2-way image classification set "normalized_fracture_dataset" from GitHub (Gyerzix/medai); label vocabulary: fracture, normal.

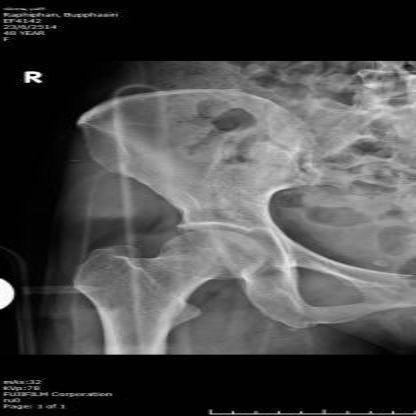
Label: normal

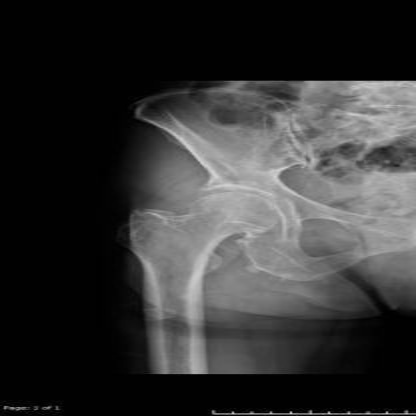
Label: normal

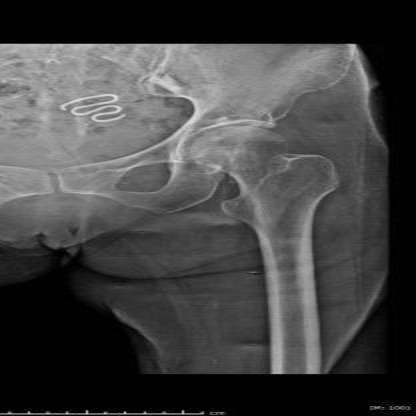
Label: normal

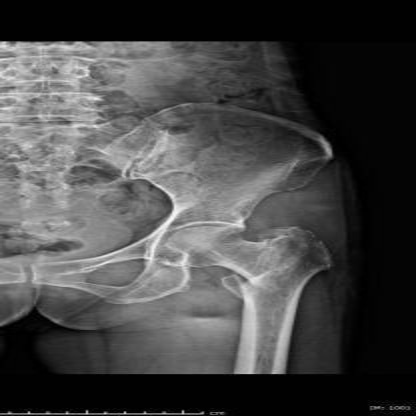
Label: fracture

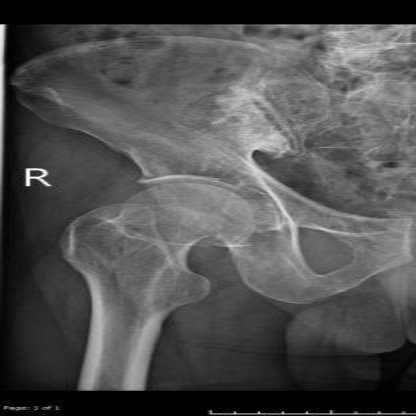
Label: normal

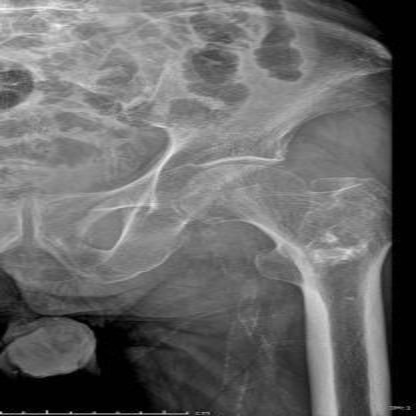
Label: fracture
